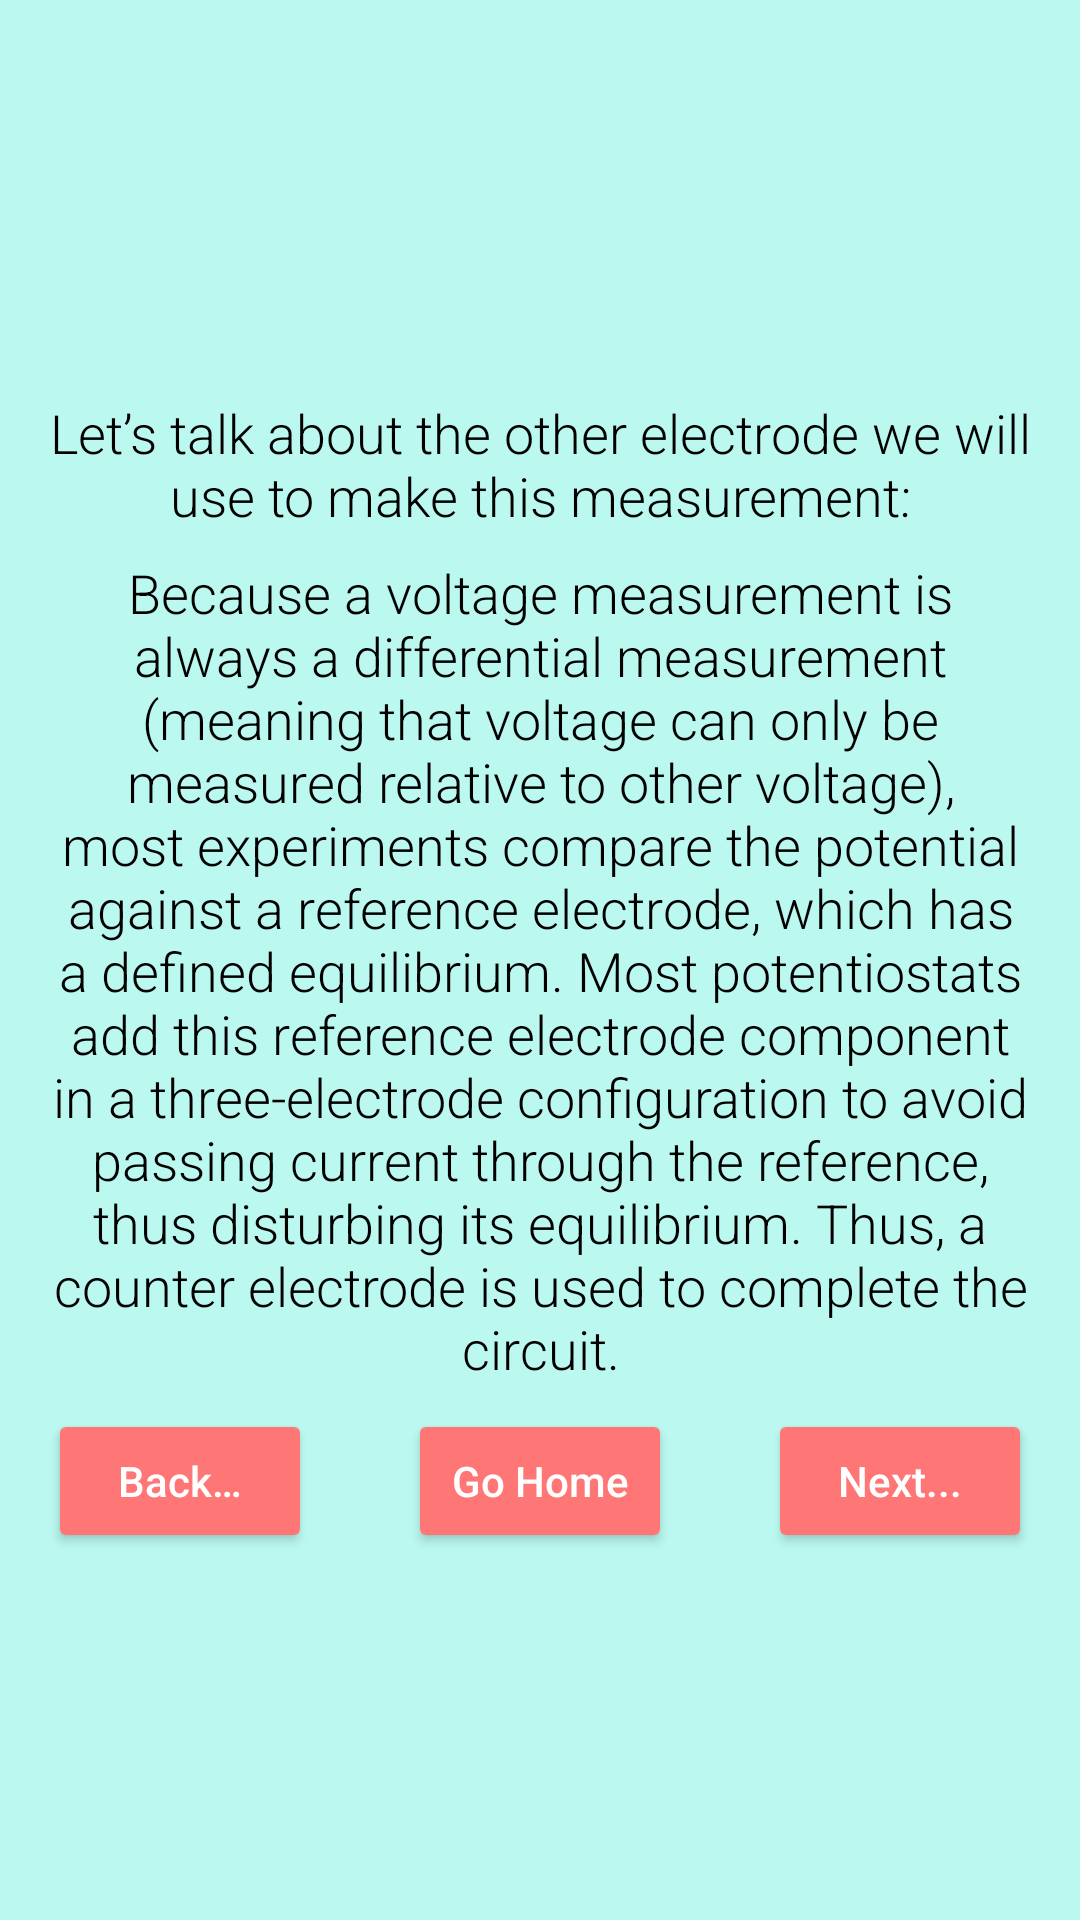

Produce the Android XML layout that renders to this screen, including the resource entries it uses.
<!-- AndroidManifest.xml: application theme AppTheme -->
<!-- res/layout/guide_sixth_screen.xml -->
<?xml version="1.0" encoding="utf-8"?>
<ScrollView xmlns:android="http://schemas.android.com/apk/res/android"
    xmlns:app="http://schemas.android.com/apk/res-auto"
    android:layout_width="match_parent"
    android:layout_height="match_parent"
    android:background="#FFBBF8F0">


    <androidx.constraintlayout.widget.ConstraintLayout
        android:layout_width="match_parent"
        android:layout_height="match_parent"
        android:isScrollContainer="true"
        android:orientation="vertical"
        android:scrollbars="vertical">

        <ImageView
        android:id="@+id/logo"
        android:layout_width="100dp"
        android:layout_height="100dp"
        android:layout_marginTop="16dp"
        android:contentDescription="@string/sweepstat_experimental_assistant_image"
        app:layout_constraintEnd_toEndOf="parent"
        app:layout_constraintStart_toStartOf="parent"
        app:layout_constraintTop_toTopOf="parent"
        app:srcCompat="@drawable/sweephelper" />

    <TextView
        android:id="@+id/textView"
        android:layout_width="match_parent"
        android:layout_height="wrap_content"
        android:layout_marginStart="16dp"
        android:layout_marginTop="16dp"
        android:layout_marginEnd="16dp"
        android:fontFamily="sans-serif-light"
        android:text="@string/let_s_talk"
        android:textAlignment="center"
        android:textColor="@android:color/black"
        android:textSize="18sp"
        app:layout_constraintEnd_toEndOf="parent"
        app:layout_constraintStart_toStartOf="parent"
        app:layout_constraintTop_toBottomOf="@+id/logo" />

    <TextView
        android:id="@+id/electrodes"
        android:layout_width="match_parent"
        android:layout_height="wrap_content"
        android:layout_marginStart="16dp"
        android:layout_marginTop="8dp"
        android:layout_marginEnd="16dp"
        android:fontFamily="sans-serif-light"
        android:text="@string/electrodes_explanation"
        android:textAlignment="center"
        android:textColor="@android:color/black"
        android:textSize="18sp"
        app:layout_constraintEnd_toEndOf="parent"
        app:layout_constraintStart_toStartOf="parent"
        app:layout_constraintTop_toBottomOf="@+id/textView" />

        <Button
            android:id="@+id/backButtonScreen6"
            style="@style/Widget.AppCompat.Button.Colored"
            android:layout_width="wrap_content"
            android:layout_height="wrap_content"
            android:layout_marginStart="16dp"
            android:layout_marginTop="8dp"
            android:layout_marginBottom="16dp"
            android:onClick="onClick"
            android:text="@string/back"
            android:textAllCaps="false"
            app:layout_constraintBottom_toBottomOf="parent"
            app:layout_constraintStart_toStartOf="parent"
            app:layout_constraintTop_toBottomOf="@+id/electrodes" />

        <Button
            android:id="@+id/nextButtonScreen6"
            style="@style/Widget.AppCompat.Button.Colored"
            android:layout_width="wrap_content"
            android:layout_height="wrap_content"
            android:layout_marginTop="8dp"
            android:layout_marginEnd="16dp"
            android:layout_marginBottom="16dp"
            android:onClick="onClick"
            android:text="@string/next"
            android:textAllCaps="false"
            app:layout_constraintBottom_toBottomOf="parent"
            app:layout_constraintEnd_toEndOf="parent"
            app:layout_constraintTop_toBottomOf="@+id/electrodes" />

        <Button
            android:id="@+id/goHome"
            style="@style/Widget.AppCompat.Button.Colored"
            android:layout_width="wrap_content"
            android:layout_height="wrap_content"
            android:layout_marginTop="8dp"
            android:layout_marginBottom="16dp"
            android:onClick="onClick"
            android:text="@string/go_home"
            android:textAllCaps="false"
            app:layout_constraintBottom_toBottomOf="parent"
            app:layout_constraintEnd_toStartOf="@+id/nextButtonScreen6"
            app:layout_constraintStart_toEndOf="@+id/backButtonScreen6"
            app:layout_constraintTop_toBottomOf="@+id/electrodes" />
    </androidx.constraintlayout.widget.ConstraintLayout>
</ScrollView>
<!-- resources referenced by this layout -->
<resources>
  <string name="back">Back…</string>
  <string name="electrodes_explanation">Because a voltage measurement is always a differential measurement (meaning that voltage can only be measured relative to other voltage), most experiments compare the potential against a reference electrode, which has a defined equilibrium. Most potentiostats add this reference electrode component in a three-electrode configuration to avoid passing current through the reference, thus disturbing its equilibrium. Thus, a counter electrode is used to complete the circuit.</string>
  <string name="go_home">Go Home</string>
  <string name="let_s_talk">Let’s talk about the other electrode we will use to make this measurement:</string>
  <string name="next">Next...</string>
  <string name="sweepstat_experimental_assistant_image">SweepStat Experimental Assistant image</string>
  <style name="AppTheme" parent="Theme.AppCompat.Light.DarkActionBar">
          
          <item name="colorPrimary">@color/colorPrimary</item>
          <item name="colorPrimaryDark">@color/colorPrimaryDark</item>
          <item name="colorAccent">#FF7676</item>
      </style>
  <!-- not gathered from this repository: default colours our renderer supplied (Android Studio template values) -->
  <color name="colorPrimary">#FF6200EE</color>
  <color name="colorPrimaryDark">#FF3700B3</color>
</resources>
